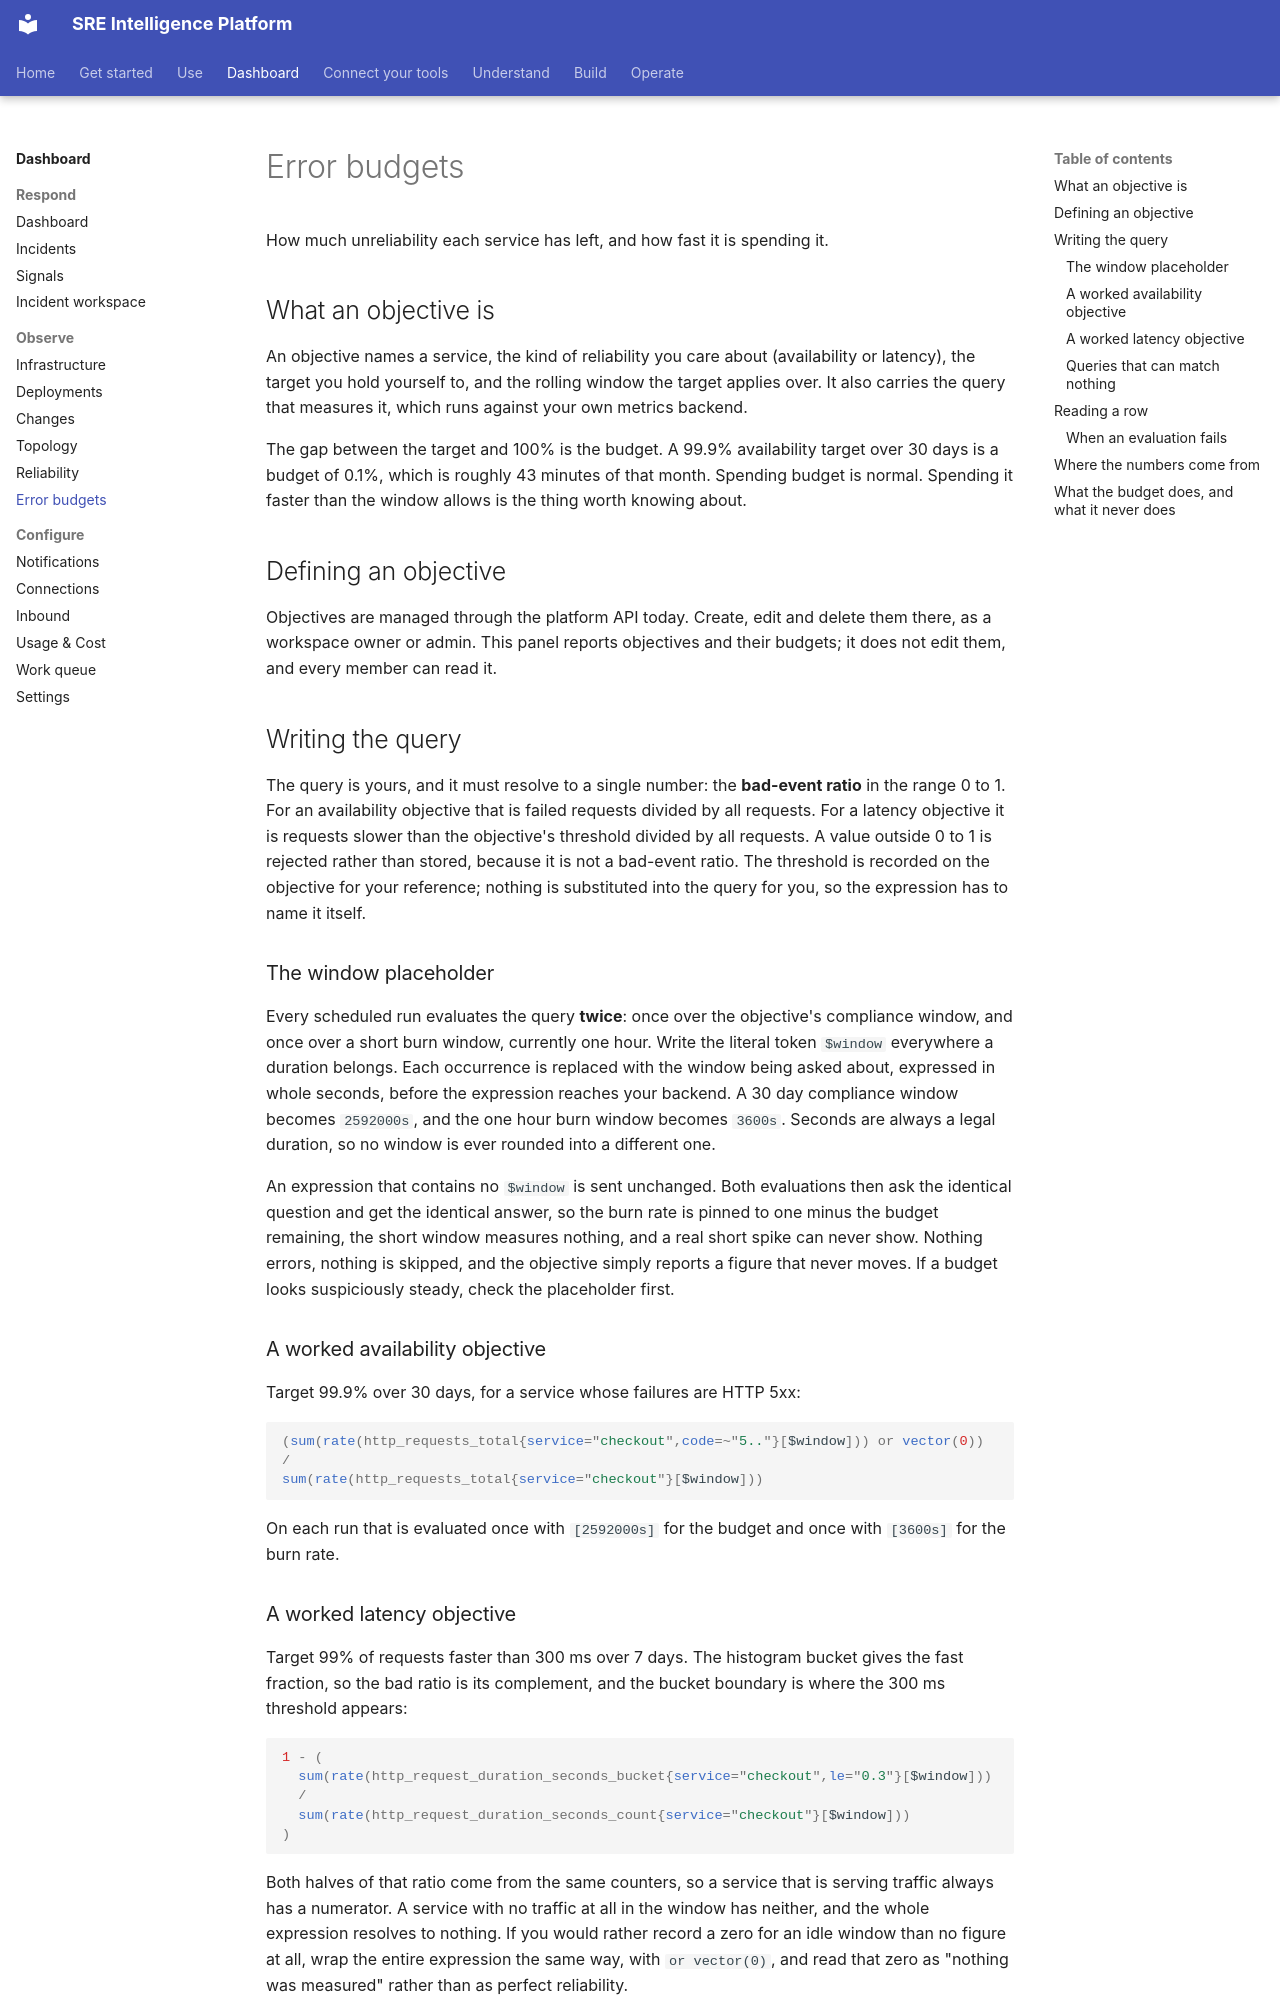

repository: chrisleekr/sre-platform · page: dashboard/error-budgets/index.html · generator: mkdocs

# Error budgets

How much unreliability each service has left, and how fast it is spending it.

## What an objective is

An objective names a service, the kind of reliability you care about (availability or latency), the
target you hold yourself to, and the rolling window the target applies over. It also carries the query
that measures it, which runs against your own metrics backend.

The gap between the target and 100% is the budget. A 99.9% availability target over 30 days is a
budget of 0.1%, which is roughly 43 minutes of that month. Spending budget is normal. Spending it
faster than the window allows is the thing worth knowing about.

## Defining an objective

Objectives are managed through the platform API today. Create, edit and delete them there, as a
workspace owner or admin. This panel reports objectives and their budgets; it does not edit them,
and every member can read it.

## Writing the query

The query is yours, and it must resolve to a single number: the **bad-event ratio** in the range 0 to
1. For an availability objective that is failed requests divided by all requests. For a latency
objective it is requests slower than the objective's threshold divided by all requests. A value
outside 0 to 1 is rejected rather than stored, because it is not a bad-event ratio. The threshold
is recorded on the objective for your reference; nothing is substituted into the query for you, so the
expression has to name it itself.

### The window placeholder

Every scheduled run evaluates the query **twice**: once over the objective's compliance window, and
once over a short burn window, currently one hour. Write the literal token `$window` everywhere a
duration belongs. Each occurrence is replaced with the window being asked about, expressed in whole
seconds, before the expression reaches your backend. A 30 day compliance window becomes `2592000s`,
and the one hour burn window becomes `3600s`. Seconds are always a legal duration, so no window is
ever rounded into a different one.

An expression that contains no `$window` is sent unchanged. Both evaluations then ask the identical
question and get the identical answer, so the burn rate is pinned to one minus the budget remaining,
the short window measures nothing, and a real short spike can never show. Nothing errors, nothing is
skipped, and the objective simply reports a figure that never moves. If a budget looks suspiciously
steady, check the placeholder first.

### A worked availability objective

Target 99.9% over 30 days, for a service whose failures are HTTP 5xx:

```promql
(sum(rate(http_requests_total{service="checkout",code=~"5.."}[$window])) or vector(0))
/
sum(rate(http_requests_total{service="checkout"}[$window]))
```

On each run that is evaluated once with `[2592000s]` for the budget and once with `[3600s]` for the
burn rate.

### A worked latency objective

Target 99% of requests faster than 300 ms over 7 days. The histogram bucket gives the fast fraction,
so the bad ratio is its complement, and the bucket boundary is where the 300 ms threshold appears:

```promql
1 - (
  sum(rate(http_request_duration_seconds_bucket{service="checkout",le="0.3"}[$window]))
  /
  sum(rate(http_request_duration_seconds_count{service="checkout"}[$window]))
)
```

Both halves of that ratio come from the same counters, so a service that is serving traffic always has
a numerator. A service with no traffic at all in the window has neither, and the whole expression
resolves to nothing. If you would rather record a zero for an idle window than no figure at all, wrap
the entire expression the same way, with `or vector(0)`, and read that zero as "nothing was measured"
rather than as perfect reliability.
